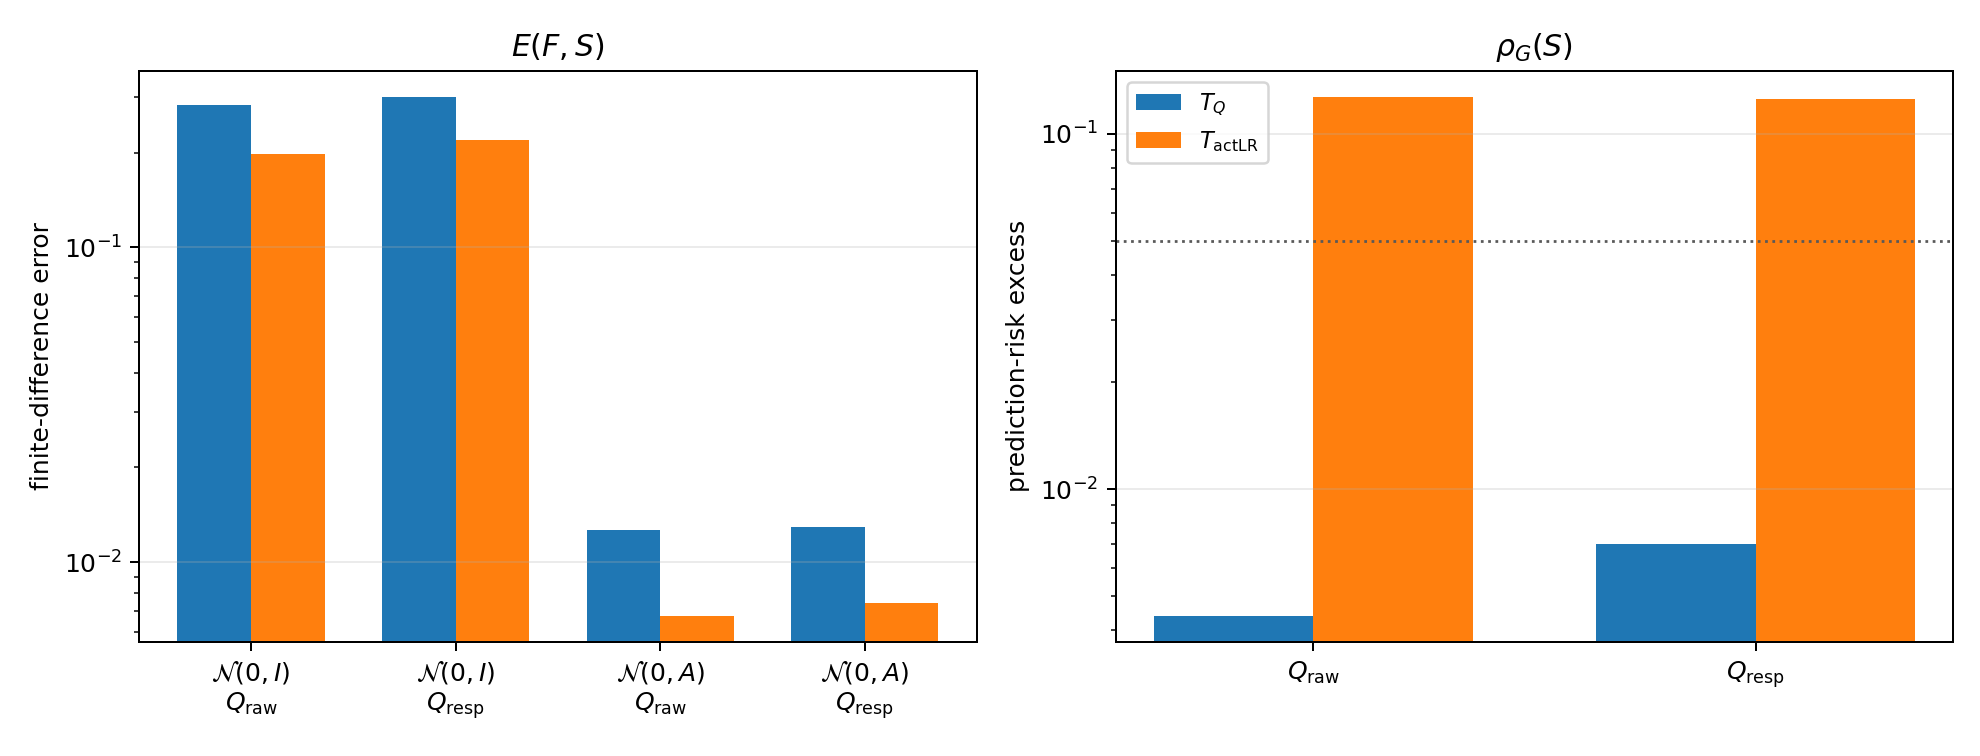

Values plotted in this chart, from the file beside it:
episode, probe_kind, basis, rank, TQ_E_model_to_operator, actLR_E_model_to_operator, actLR_model_fit_gain, TQ_E_operator_to_T, actLR_E_operator_to_T, actLR_KRR_cost, TQ_rho_operator_to_T, actLR_rho_operator_to_T, actLR_rho_KRR_cost, TQ_X_use, actLR_X_use, TQ_X_sub, actLR_X_sub
0, isotropic, raw, 6, 0.3241, 0.174, 0.1502, 0.04371, 0.2714, 0.2277, 0.001836, 0.1212, 0.1193, 0.9046, 0.9725, 0.9981, 0.9264
0, isotropic, response, 6, 0.3296, 0.1852, 0.1444, 0.05778, 0.2799, 0.2221, 0.003052, 0.128, 0.1249, 0.9014, 0.9689, 0.9967, 0.9217
0, label, raw, 6, 0.0173, 0.008585, 0.008715, 0.001942, 0.01487, 0.01293, 0.001836, 0.1212, 0.1193, 0.9997, 0.9999, 1, 0.9998
0, label, response, 6, 0.01765, 0.009158, 0.008496, 0.002496, 0.01498, 0.01248, 0.003052, 0.128, 0.1249, 0.9997, 0.9999, 1, 0.9998
1, isotropic, raw, 6, 0.3971, 0.2733, 0.1237, 0.07544, 0.3122, 0.2368, 0.005804, 0.2477, 0.2419, 0.8676, 0.9373, 0.9943, 0.9025
1, isotropic, response, 6, 0.3965, 0.2702, 0.1263, 0.06298, 0.3022, 0.2392, 0.004336, 0.2212, 0.2168, 0.868, 0.9387, 0.996, 0.9087
1, label, raw, 6, 0.01822, 0.008963, 0.009256, 0.002149, 0.01489, 0.01274, 0.005804, 0.2477, 0.2419, 0.9997, 0.9999, 1, 0.9998
1, label, response, 6, 0.01815, 0.009152, 0.008994, 0.001975, 0.01419, 0.01222, 0.004336, 0.2212, 0.2168, 0.9997, 0.9999, 1, 0.9998
2, isotropic, raw, 6, 0.2203, 0.2116, 0.008667, 0.07329, 0.0878, 0.01451, 0.004375, 0.1033, 0.09894, 0.9533, 0.9569, 0.9946, 0.9923
2, isotropic, response, 6, 0.2643, 0.2571, 0.007217, 0.1367, 0.14, 0.00329, 0.01558, 0.1158, 0.1002, 0.9328, 0.9364, 0.9813, 0.9804
2, label, raw, 6, 0.007578, 0.004417, 0.003161, 0.001257, 0.00609, 0.004833, 0.004375, 0.1033, 0.09894, 0.9999, 1, 1, 1
2, label, response, 6, 0.007724, 0.004875, 0.002849, 0.002368, 0.006491, 0.004123, 0.01558, 0.1158, 0.1002, 0.9999, 1, 1, 1
3, isotropic, raw, 6, 0.1917, 0.1322, 0.05958, 0.0741, 0.1473, 0.07322, 0.005563, 0.03665, 0.03109, 0.9645, 0.9831, 0.9945, 0.9783
3, isotropic, response, 6, 0.2134, 0.1645, 0.04895, 0.06742, 0.1438, 0.07634, 0.005003, 0.03571, 0.03071, 0.956, 0.9739, 0.9955, 0.9793
3, label, raw, 6, 0.007623, 0.005056, 0.002567, 0.002657, 0.006556, 0.003899, 0.005563, 0.03665, 0.03109, 0.9999, 1, 1, 1
3, label, response, 6, 0.008331, 0.006443, 0.001888, 0.002463, 0.006432, 0.003969, 0.005003, 0.03571, 0.03071, 0.9999, 1, 1, 1
